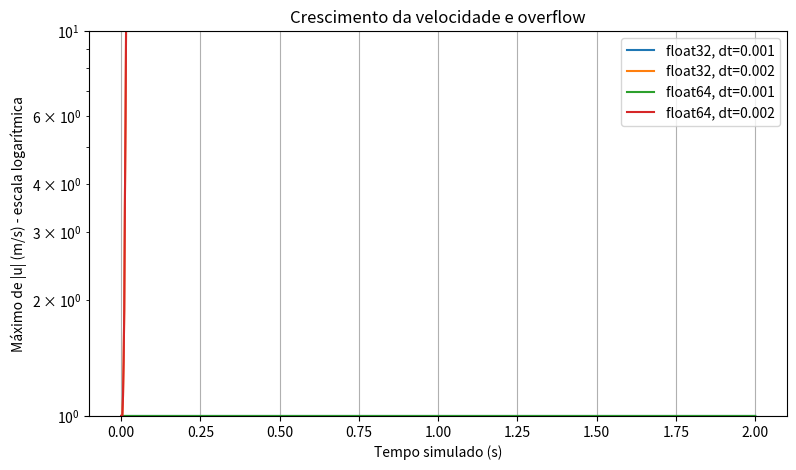
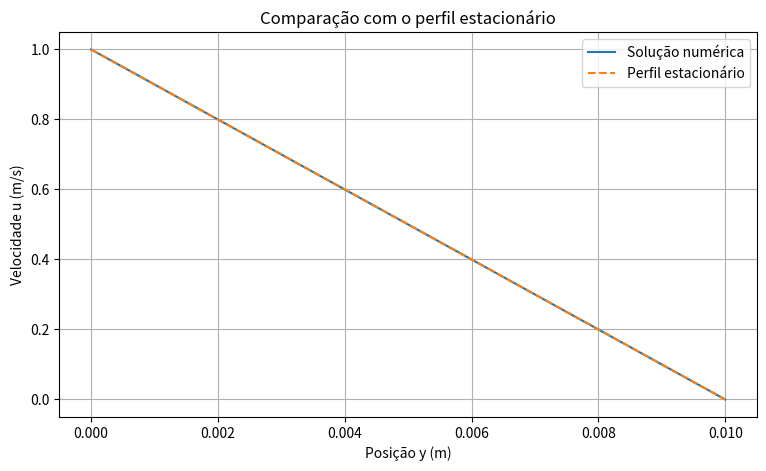

Python code for these plots, in order:

import numpy as np
import pandas as pd
import matplotlib.pyplot as plt

H = 0.01
nu = 1e-4
pontos = 21

dy = H / (pontos - 1)
dt_max = dy**2 / (2 * nu)

print(f"Δy = {dy:.7f} m")
print(f"Δt máximo = {dt_max:.7f} s")

for dt in (0.001, 0.002):
    r = nu * dt / dy**2
    classificacao = "estável" if r <= 0.5 else "instável"
    print(f"dt={dt:.3f} s -> r={r:.1f} -> {classificacao}")



def simular(dt, tipo=np.float32, passos=2000, pontos=21):
    H = 0.01
    nu = 1e-4

    y = np.linspace(0, H, pontos)
    dy = H / (pontos - 1)

    r = tipo(nu * dt / dy**2)
    dois = tipo(2)

    u = np.zeros(pontos, dtype=tipo)
    u[0] = tipo(1)

    tempos = [0.0]
    maximos = [float(np.max(np.abs(u)))]
    falha = None

    with np.errstate(over="raise", invalid="raise"):
        for passo in range(1, passos + 1):
            try:
                novo = u.copy()

                novo[1:-1] = (
                    u[1:-1]
                    + r * (
                        u[2:]
                        - dois * u[1:-1]
                        + u[:-2]
                    )
                )

            except FloatingPointError as erro:
                falha = passo
                print(
                    f"dt={dt}, {tipo.__name__}: "
                    f"falha no passo {passo}, "
                    f"t={passo * dt:.4f} s - {erro}"
                )
                break

            u = novo

            tempos.append(passo * dt)
            maximos.append(float(np.max(np.abs(u))))

    if falha is None:
        print(
            f"dt={dt}, {tipo.__name__}: "
            f"{passos} passos sem overflow."
        )

    return {
        "y": y,
        "u": u,
        "tempos": tempos,
        "maximos": maximos,
        "r": float(r),
        "falha": falha,
    }



print("Maior float32:", np.finfo(np.float32).max)
print("Maior float64:", np.finfo(np.float64).max)

resultados = {}

for tipo in (np.float32, np.float64):
    for dt in (0.001, 0.002):
        nome = f"{tipo.__name__}, dt={dt}"
        resultados[nome] = simular(dt, tipo)



linhas = []

for nome, resultado in resultados.items():
    tipo_nome, dt_texto = nome.split(", dt=")
    dt = float(dt_texto)

    linhas.append({
        "Tipo numérico": tipo_nome,
        "Δt (s)": dt,
        "r": resultado["r"],
        "Overflow": "Sim" if resultado["falha"] is not None else "Não",
        "Iteração da falha": resultado["falha"] if resultado["falha"] is not None else "-"
    })

tabela = pd.DataFrame(linhas)
tabela



plt.figure(figsize=(9, 5))

for nome, resultado in resultados.items():
    plt.semilogy(
        resultado["tempos"],
        resultado["maximos"],
        label=nome
    )

plt.xlabel("Tempo simulado (s)")
plt.ylabel("Máximo de |u| (m/s) - escala logarítmica")
plt.title("Crescimento da velocidade e overflow")
plt.grid(True)
plt.legend()
plt.show()



pontos_refinados = 41
dy_refinado = H / (pontos_refinados - 1)
dt_max_refinado = dy_refinado**2 / (2 * nu)

print(f"Novo Δy = {dy_refinado:.8f} m")
print(f"Novo Δt máximo = {dt_max_refinado:.7f} s")

resultado_refinado_instavel = simular(
    dt=0.001,
    tipo=np.float64,
    passos=2000,
    pontos=41
)

print("r =", resultado_refinado_instavel["r"])



resultado_refinado_estavel = simular(
    dt=0.00025,
    tipo=np.float64,
    passos=10000,
    pontos=41
)

print("r =", resultado_refinado_estavel["r"])



U = 1.0
H = 0.01

y = resultado_refinado_estavel["y"]
u_numerico = resultado_refinado_estavel["u"]

u_estacionario = U * (1 - y / H)

erro_maximo = np.max(np.abs(u_numerico - u_estacionario))

print(f"Erro máximo E∞ = {erro_maximo:.6e}")

plt.figure(figsize=(9, 5))
plt.plot(y, u_numerico, label="Solução numérica")
plt.plot(y, u_estacionario, "--", label="Perfil estacionário")
plt.xlabel("Posição y (m)")
plt.ylabel("Velocidade u (m/s)")
plt.title("Comparação com o perfil estacionário")
plt.grid(True)
plt.legend()
plt.show()
